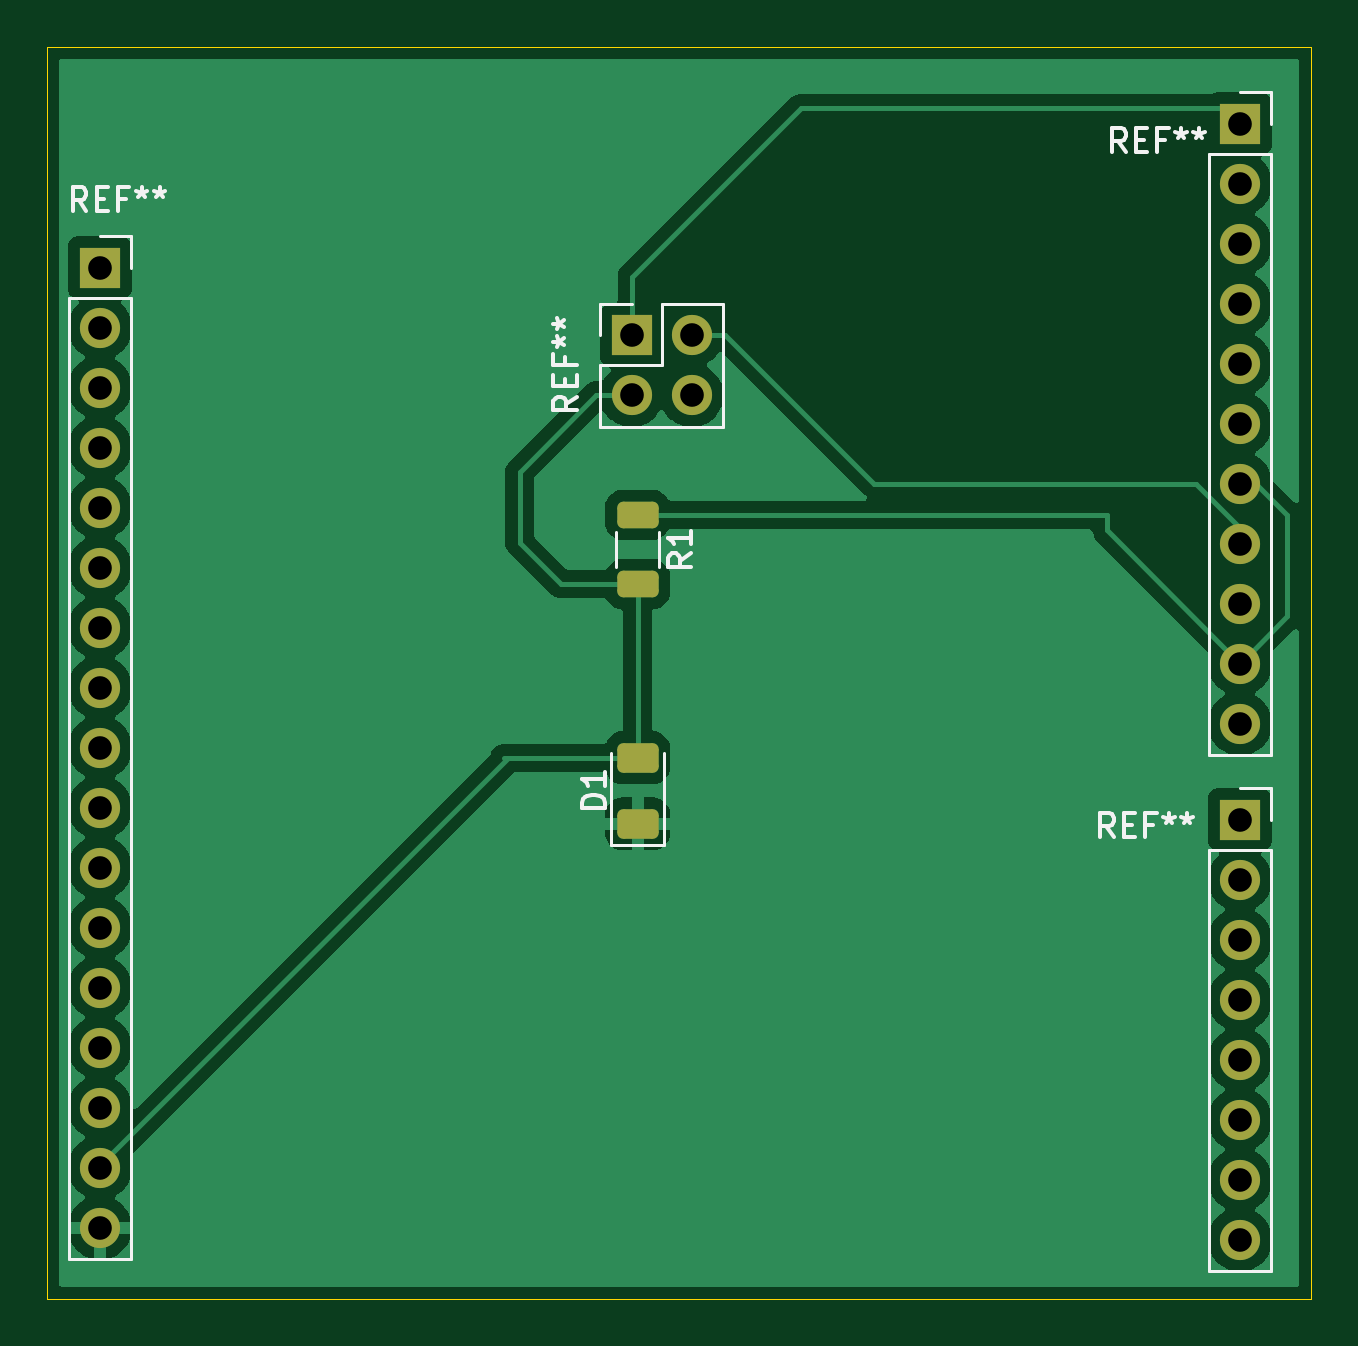
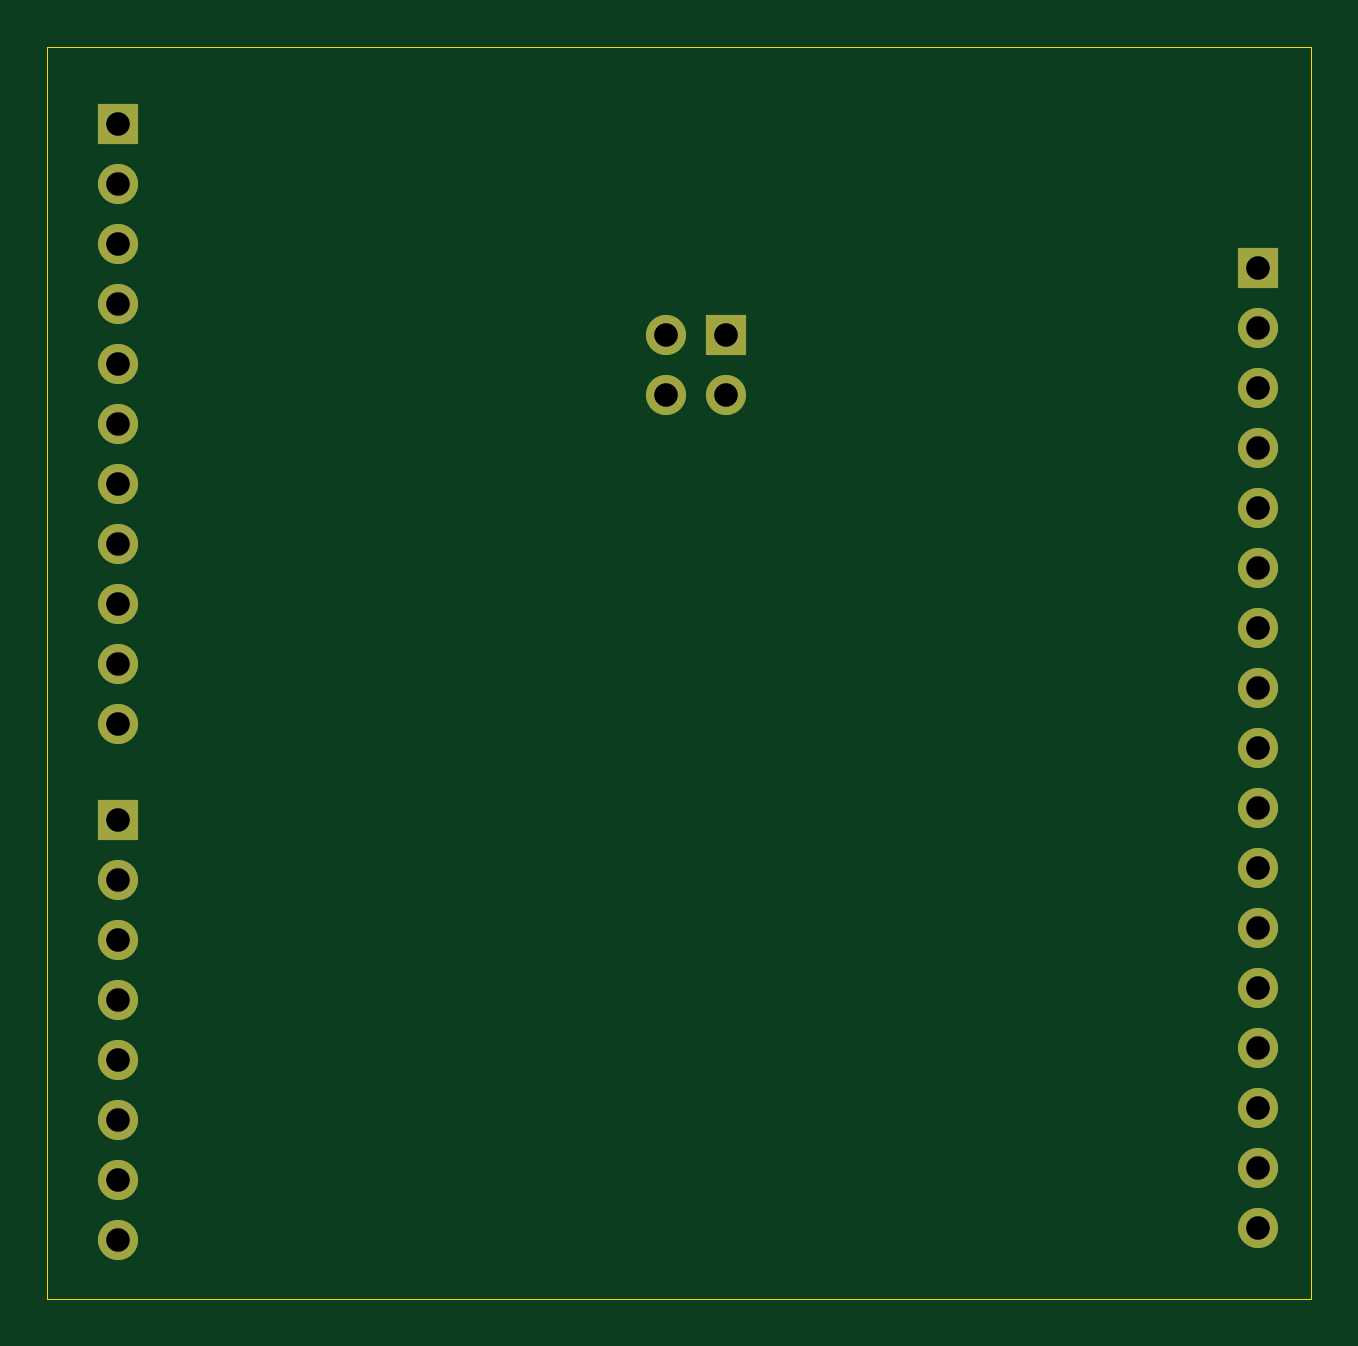
Circuit board: 11 layer files. Board 53.5 x 53.0 mm.
- bottom_copper: płytka-B_Cu.gbr (3013 bytes)
- bottom_mask: płytka-B_Mask.gbr (1727 bytes)
- paste: płytka-B_Paste.gbr (464 bytes)
- bottom_silk: płytka-B_Silkscreen.gbr (465 bytes)
- outline: płytka-Edge_Cuts.gbr (629 bytes)
- top_copper: płytka-F_Cu.gbr (53727 bytes)
- top_mask: płytka-F_Mask.gbr (2656 bytes)
- paste: płytka-F_Paste.gbr (1393 bytes)
- top_silk: płytka-F_Silkscreen.gbr (9733 bytes)
- drill: płytka-NPTH.drl (277 bytes)
- drill: płytka-PTH.drl (1000 bytes)

=== bottom_copper: płytka-B_Cu.gbr ===
%TF.GenerationSoftware,KiCad,Pcbnew,8.0.5*%
%TF.CreationDate,2024-10-18T20:24:32+02:00*%
%TF.ProjectId,p_ytka,70427974-6b61-42e6-9b69-6361645f7063,rev?*%
%TF.SameCoordinates,Original*%
%TF.FileFunction,Copper,L2,Bot*%
%TF.FilePolarity,Positive*%
%FSLAX46Y46*%
G04 Gerber Fmt 4.6, Leading zero omitted, Abs format (unit mm)*
G04 Created by KiCad (PCBNEW 8.0.5) date 2024-10-18 20:24:32*
%MOMM*%
%LPD*%
G01*
G04 APERTURE LIST*
%TA.AperFunction,ComponentPad*%
%ADD10O,1.700000X1.700000*%
%TD*%
%TA.AperFunction,ComponentPad*%
%ADD11R,1.700000X1.700000*%
%TD*%
G04 APERTURE END LIST*
D10*
%TO.P,REF\u002A\u002A,17*%
%TO.N,GND*%
X104740000Y-100000000D03*
%TO.P,REF\u002A\u002A,16*%
%TO.N,ADC*%
X104740000Y-97460000D03*
%TO.P,REF\u002A\u002A,15*%
%TO.N,N/C*%
X104740000Y-94920000D03*
%TO.P,REF\u002A\u002A,14*%
X104740000Y-92380000D03*
%TO.P,REF\u002A\u002A,13*%
X104740000Y-89840000D03*
%TO.P,REF\u002A\u002A,12*%
X104740000Y-87300000D03*
%TO.P,REF\u002A\u002A,11*%
X104740000Y-84760000D03*
%TO.P,REF\u002A\u002A,10*%
X104740000Y-82220000D03*
%TO.P,REF\u002A\u002A,9*%
X104740000Y-79680000D03*
%TO.P,REF\u002A\u002A,8*%
X104740000Y-77140000D03*
%TO.P,REF\u002A\u002A,7*%
X104740000Y-74600000D03*
%TO.P,REF\u002A\u002A,6*%
X104740000Y-72060000D03*
%TO.P,REF\u002A\u002A,5*%
X104740000Y-69520000D03*
%TO.P,REF\u002A\u002A,4*%
X104740000Y-66980000D03*
%TO.P,REF\u002A\u002A,3*%
X104740000Y-64440000D03*
%TO.P,REF\u002A\u002A,2*%
X104740000Y-61900000D03*
D11*
%TO.P,REF\u002A\u002A,1*%
X104740000Y-59360000D03*
%TD*%
%TO.P,REF\u002A\u002A,1*%
%TO.N,N/C*%
X153000000Y-82720000D03*
D10*
%TO.P,REF\u002A\u002A,2*%
X153000000Y-85260000D03*
%TO.P,REF\u002A\u002A,3*%
X153000000Y-87800000D03*
%TO.P,REF\u002A\u002A,4*%
X153000000Y-90340000D03*
%TO.P,REF\u002A\u002A,5*%
X153000000Y-92880000D03*
%TO.P,REF\u002A\u002A,6*%
X153000000Y-95420000D03*
%TO.P,REF\u002A\u002A,7*%
X153000000Y-97960000D03*
%TO.P,REF\u002A\u002A,8*%
X153000000Y-100500000D03*
%TD*%
%TO.P,REF\u002A\u002A,4*%
%TO.N,N/C*%
X129790000Y-64750000D03*
%TO.P,REF\u002A\u002A,3*%
%TO.N,OPAMP_IN*%
X129790000Y-62210000D03*
%TO.P,REF\u002A\u002A,2*%
%TO.N,ADC*%
X127250000Y-64750000D03*
D11*
%TO.P,REF\u002A\u002A,1*%
%TO.N,DAC_OUT*%
X127250000Y-62210000D03*
%TD*%
%TO.P,REF\u002A\u002A,1*%
%TO.N,DAC_OUT*%
X153000000Y-53260000D03*
D10*
%TO.P,REF\u002A\u002A,2*%
%TO.N,N/C*%
X153000000Y-55800000D03*
%TO.P,REF\u002A\u002A,3*%
X153000000Y-58340000D03*
%TO.P,REF\u002A\u002A,4*%
X153000000Y-60880000D03*
%TO.P,REF\u002A\u002A,5*%
X153000000Y-63420000D03*
%TO.P,REF\u002A\u002A,6*%
X153000000Y-65960000D03*
%TO.P,REF\u002A\u002A,7*%
%TO.N,INPUT*%
X153000000Y-68500000D03*
%TO.P,REF\u002A\u002A,8*%
%TO.N,OPAMP_IN*%
X153000000Y-71040000D03*
%TO.P,REF\u002A\u002A,9*%
%TO.N,N/C*%
X153000000Y-73580000D03*
%TO.P,REF\u002A\u002A,10*%
%TO.N,INPUT*%
X153000000Y-76120000D03*
%TO.P,REF\u002A\u002A,11*%
%TO.N,N/C*%
X153000000Y-78660000D03*
%TD*%
M02*

=== bottom_mask: płytka-B_Mask.gbr ===
%TF.GenerationSoftware,KiCad,Pcbnew,8.0.5*%
%TF.CreationDate,2024-10-18T20:24:32+02:00*%
%TF.ProjectId,p_ytka,70427974-6b61-42e6-9b69-6361645f7063,rev?*%
%TF.SameCoordinates,Original*%
%TF.FileFunction,Soldermask,Bot*%
%TF.FilePolarity,Negative*%
%FSLAX46Y46*%
G04 Gerber Fmt 4.6, Leading zero omitted, Abs format (unit mm)*
G04 Created by KiCad (PCBNEW 8.0.5) date 2024-10-18 20:24:32*
%MOMM*%
%LPD*%
G01*
G04 APERTURE LIST*
%ADD10O,1.700000X1.700000*%
%ADD11R,1.700000X1.700000*%
G04 APERTURE END LIST*
D10*
%TO.C,REF\u002A\u002A*%
X104740000Y-100000000D03*
X104740000Y-97460000D03*
X104740000Y-94920000D03*
X104740000Y-92380000D03*
X104740000Y-89840000D03*
X104740000Y-87300000D03*
X104740000Y-84760000D03*
X104740000Y-82220000D03*
X104740000Y-79680000D03*
X104740000Y-77140000D03*
X104740000Y-74600000D03*
X104740000Y-72060000D03*
X104740000Y-69520000D03*
X104740000Y-66980000D03*
X104740000Y-64440000D03*
X104740000Y-61900000D03*
D11*
X104740000Y-59360000D03*
%TD*%
%TO.C,REF\u002A\u002A*%
X153000000Y-82720000D03*
D10*
X153000000Y-85260000D03*
X153000000Y-87800000D03*
X153000000Y-90340000D03*
X153000000Y-92880000D03*
X153000000Y-95420000D03*
X153000000Y-97960000D03*
X153000000Y-100500000D03*
%TD*%
%TO.C,REF\u002A\u002A*%
X129790000Y-64750000D03*
X129790000Y-62210000D03*
X127250000Y-64750000D03*
D11*
X127250000Y-62210000D03*
%TD*%
%TO.C,REF\u002A\u002A*%
X153000000Y-53260000D03*
D10*
X153000000Y-55800000D03*
X153000000Y-58340000D03*
X153000000Y-60880000D03*
X153000000Y-63420000D03*
X153000000Y-65960000D03*
X153000000Y-68500000D03*
X153000000Y-71040000D03*
X153000000Y-73580000D03*
X153000000Y-76120000D03*
X153000000Y-78660000D03*
%TD*%
M02*

=== paste: płytka-B_Paste.gbr ===
%TF.GenerationSoftware,KiCad,Pcbnew,8.0.5*%
%TF.CreationDate,2024-10-18T20:24:32+02:00*%
%TF.ProjectId,p_ytka,70427974-6b61-42e6-9b69-6361645f7063,rev?*%
%TF.SameCoordinates,Original*%
%TF.FileFunction,Paste,Bot*%
%TF.FilePolarity,Positive*%
%FSLAX46Y46*%
G04 Gerber Fmt 4.6, Leading zero omitted, Abs format (unit mm)*
G04 Created by KiCad (PCBNEW 8.0.5) date 2024-10-18 20:24:32*
%MOMM*%
%LPD*%
G01*
G04 APERTURE LIST*
G04 APERTURE END LIST*
M02*

=== bottom_silk: płytka-B_Silkscreen.gbr ===
%TF.GenerationSoftware,KiCad,Pcbnew,8.0.5*%
%TF.CreationDate,2024-10-18T20:24:32+02:00*%
%TF.ProjectId,p_ytka,70427974-6b61-42e6-9b69-6361645f7063,rev?*%
%TF.SameCoordinates,Original*%
%TF.FileFunction,Legend,Bot*%
%TF.FilePolarity,Positive*%
%FSLAX46Y46*%
G04 Gerber Fmt 4.6, Leading zero omitted, Abs format (unit mm)*
G04 Created by KiCad (PCBNEW 8.0.5) date 2024-10-18 20:24:32*
%MOMM*%
%LPD*%
G01*
G04 APERTURE LIST*
G04 APERTURE END LIST*
M02*

=== outline: płytka-Edge_Cuts.gbr ===
%TF.GenerationSoftware,KiCad,Pcbnew,8.0.5*%
%TF.CreationDate,2024-10-18T20:24:32+02:00*%
%TF.ProjectId,p_ytka,70427974-6b61-42e6-9b69-6361645f7063,rev?*%
%TF.SameCoordinates,Original*%
%TF.FileFunction,Profile,NP*%
%FSLAX46Y46*%
G04 Gerber Fmt 4.6, Leading zero omitted, Abs format (unit mm)*
G04 Created by KiCad (PCBNEW 8.0.5) date 2024-10-18 20:24:32*
%MOMM*%
%LPD*%
G01*
G04 APERTURE LIST*
%TA.AperFunction,Profile*%
%ADD10C,0.050000*%
%TD*%
G04 APERTURE END LIST*
D10*
X102500000Y-50000000D02*
X156000000Y-50000000D01*
X156000000Y-103000000D01*
X102500000Y-103000000D01*
X102500000Y-50000000D01*
M02*

=== top_copper: płytka-F_Cu.gbr (53727 bytes, source omitted) ===
=== top_mask: płytka-F_Mask.gbr (2656 bytes, source withheld) ===
=== paste: płytka-F_Paste.gbr (1393 bytes, source withheld) ===
=== top_silk: płytka-F_Silkscreen.gbr (9733 bytes, source omitted) ===
=== drill: płytka-NPTH.drl ===
M48
; DRILL file {KiCad 8.0.5} date 2024-10-18T20:24:39+0200
; FORMAT={-:-/ absolute / inch / decimal}
; #@! TF.CreationDate,2024-10-18T20:24:39+02:00
; #@! TF.GenerationSoftware,Kicad,Pcbnew,8.0.5
; #@! TF.FileFunction,NonPlated,1,2,NPTH
FMAT,2
INCH
%
G90
G05
M30

=== drill: płytka-PTH.drl ===
M48
; DRILL file {KiCad 8.0.5} date 2024-10-18T20:24:39+0200
; FORMAT={-:-/ absolute / inch / decimal}
; #@! TF.CreationDate,2024-10-18T20:24:39+02:00
; #@! TF.GenerationSoftware,Kicad,Pcbnew,8.0.5
; #@! TF.FileFunction,Plated,1,2,PTH
FMAT,2
INCH
; #@! TA.AperFunction,Plated,PTH,ComponentDrill
T1C0.0394
%
G90
G05
T1
X4.1236Y-2.337
X4.1236Y-2.437
X4.1236Y-2.537
X4.1236Y-2.637
X4.1236Y-2.737
X4.1236Y-2.837
X4.1236Y-2.937
X4.1236Y-3.037
X4.1236Y-3.137
X4.1236Y-3.237
X4.1236Y-3.337
X4.1236Y-3.437
X4.1236Y-3.537
X4.1236Y-3.637
X4.1236Y-3.737
X4.1236Y-3.837
X4.1236Y-3.937
X5.0098Y-2.4492
X5.0098Y-2.5492
X5.1098Y-2.4492
X5.1098Y-2.5492
X6.0236Y-2.0969
X6.0236Y-2.1969
X6.0236Y-2.2969
X6.0236Y-2.3969
X6.0236Y-2.4969
X6.0236Y-2.5969
X6.0236Y-2.6969
X6.0236Y-2.7969
X6.0236Y-2.8969
X6.0236Y-2.9969
X6.0236Y-3.0969
X6.0236Y-3.2567
X6.0236Y-3.3567
X6.0236Y-3.4567
X6.0236Y-3.5567
X6.0236Y-3.6567
X6.0236Y-3.7567
X6.0236Y-3.8567
X6.0236Y-3.9567
M30
